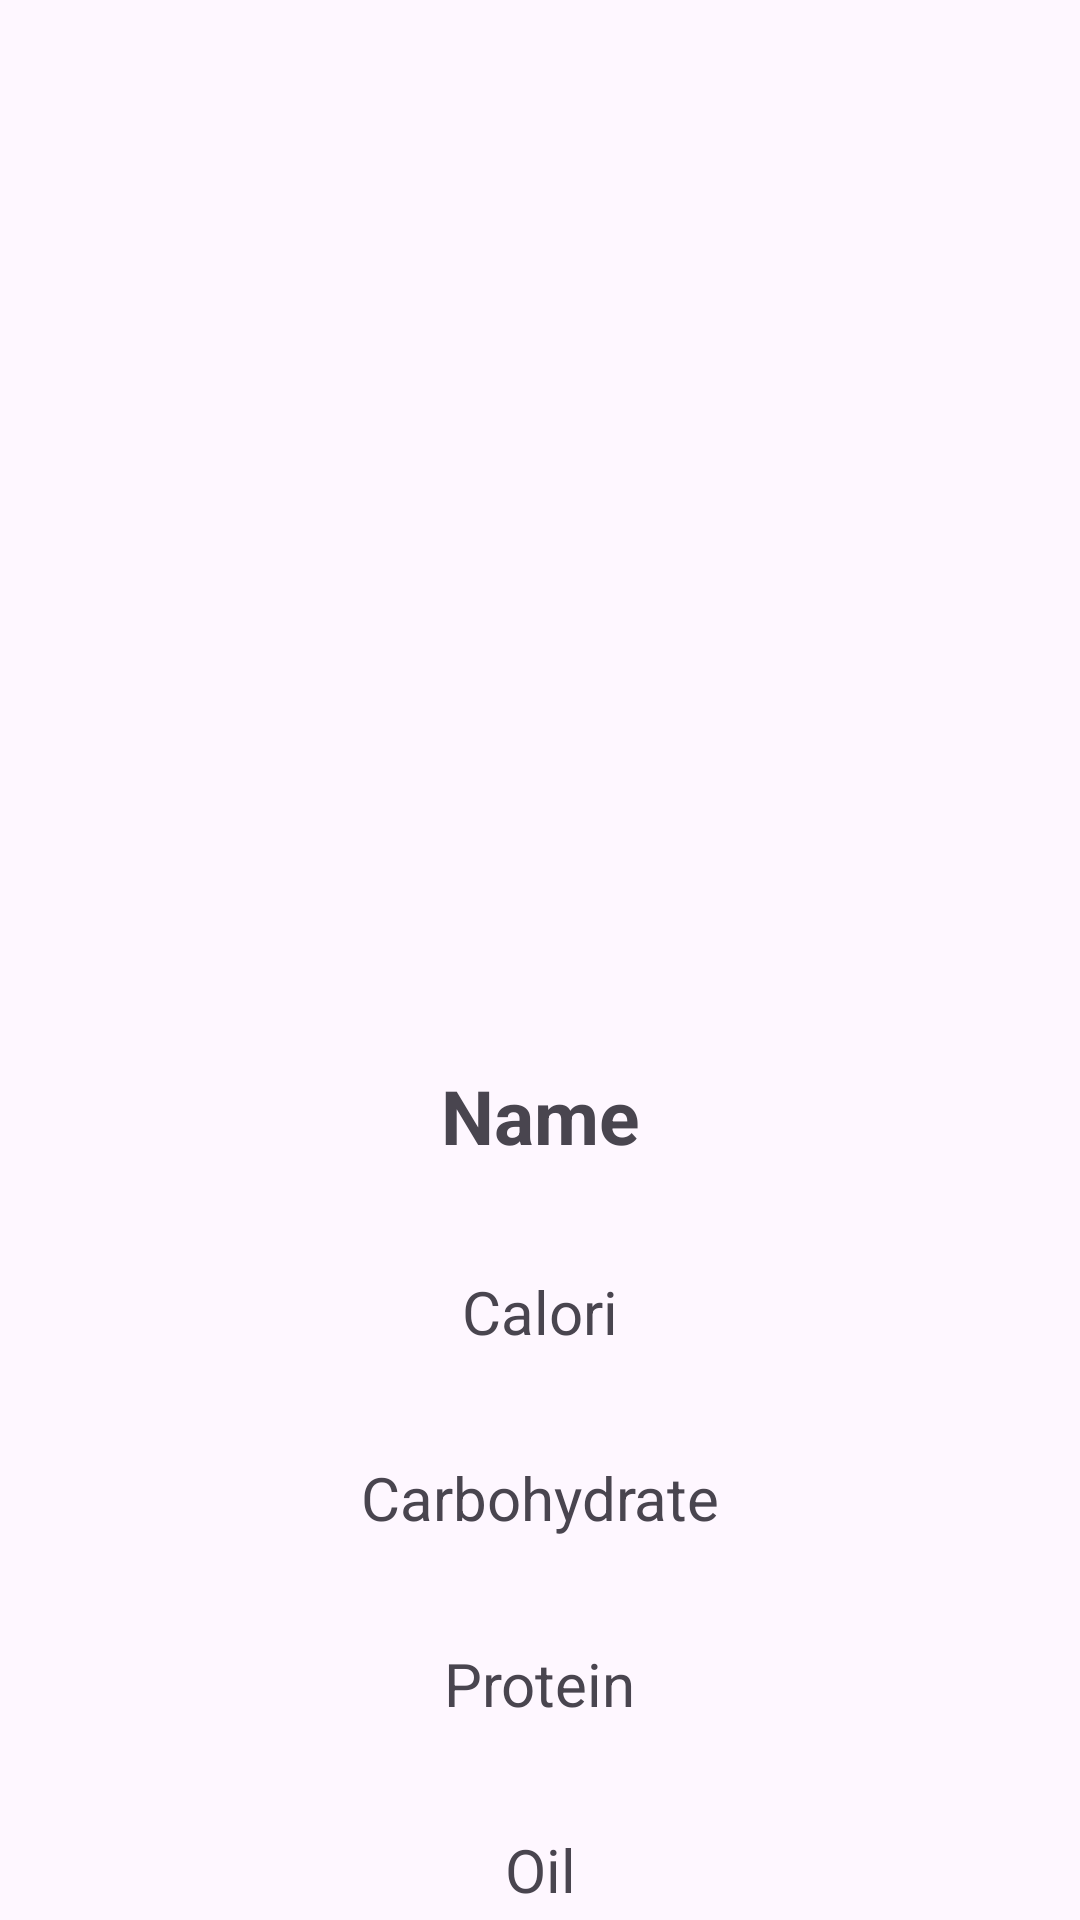

Reconstruct the res/layout file that produces this screen, plus the resources it refers to.
<!-- AndroidManifest.xml: application theme Theme.YemekBook -->
<!-- res/layout/fragment_food_detail.xml -->
<?xml version="1.0" encoding="utf-8"?>
<androidx.constraintlayout.widget.ConstraintLayout
    xmlns:android="http://schemas.android.com/apk/res/android"
    xmlns:app="http://schemas.android.com/apk/res-auto"
    xmlns:tools="http://schemas.android.com/tools"
    android:layout_width="match_parent"
    android:layout_height="match_parent"
    tools:context=".view.foodDetailFragment">

    <ImageView
        android:id="@+id/foodDetailİmage"
        android:layout_width="300dp"
        android:layout_height="300dp"
        android:layout_marginTop="20dp"
        app:layout_constraintEnd_toEndOf="parent"
        app:layout_constraintStart_toStartOf="parent"
        app:layout_constraintTop_toTopOf="parent" />

    <TextView
        android:id="@+id/foodNameText"
        android:layout_width="wrap_content"
        android:layout_height="wrap_content"
        android:text="Name"
        android:textSize="25sp"
        android:textStyle="bold"
        android:layout_marginTop="35dp"
        app:layout_constraintEnd_toEndOf="parent"
        app:layout_constraintStart_toStartOf="parent"
        app:layout_constraintTop_toBottomOf="@+id/foodDetailİmage" />

    <TextView
        android:id="@+id/foodCaloritext"
        android:layout_width="wrap_content"
        android:layout_height="wrap_content"
        android:text="Calori"
        android:textSize="20sp"
        android:layout_marginTop="35dp"
        app:layout_constraintEnd_toEndOf="parent"
        app:layout_constraintStart_toStartOf="parent"
        app:layout_constraintTop_toBottomOf="@+id/foodNameText" />

    <TextView
        android:id="@+id/foodCarbohydrateText"
        android:layout_width="wrap_content"
        android:layout_height="wrap_content"
        android:text="Carbohydrate"
        android:layout_marginTop="35dp"
        android:textSize="20sp"
        app:layout_constraintEnd_toEndOf="parent"
        app:layout_constraintStart_toStartOf="parent"
        app:layout_constraintTop_toBottomOf="@+id/foodCaloritext" />

    <TextView
        android:id="@+id/foodProteinText"
        android:layout_width="wrap_content"
        android:layout_height="wrap_content"
        android:text="Protein"
        android:textSize="20sp"
        android:layout_marginTop="35dp"
        app:layout_constraintEnd_toEndOf="parent"
        app:layout_constraintStart_toStartOf="parent"
        app:layout_constraintTop_toBottomOf="@+id/foodCarbohydrateText" />

    <TextView
        android:id="@+id/foodOilText"
        android:layout_width="wrap_content"
        android:layout_height="wrap_content"
        android:text="Oil"
        android:textSize="20sp"
        android:layout_marginTop="35dp"
        app:layout_constraintEnd_toEndOf="parent"
        app:layout_constraintStart_toStartOf="parent"
        app:layout_constraintTop_toBottomOf="@+id/foodProteinText" />


</androidx.constraintlayout.widget.ConstraintLayout>
<!-- resources referenced by this layout -->
<resources>
  <style name="Theme.YemekBook" parent="Base.Theme.YemekBook" />
  <style name="Base.Theme.YemekBook" parent="Theme.Material3.DayNight.NoActionBar">
          
          
      </style>
</resources>
